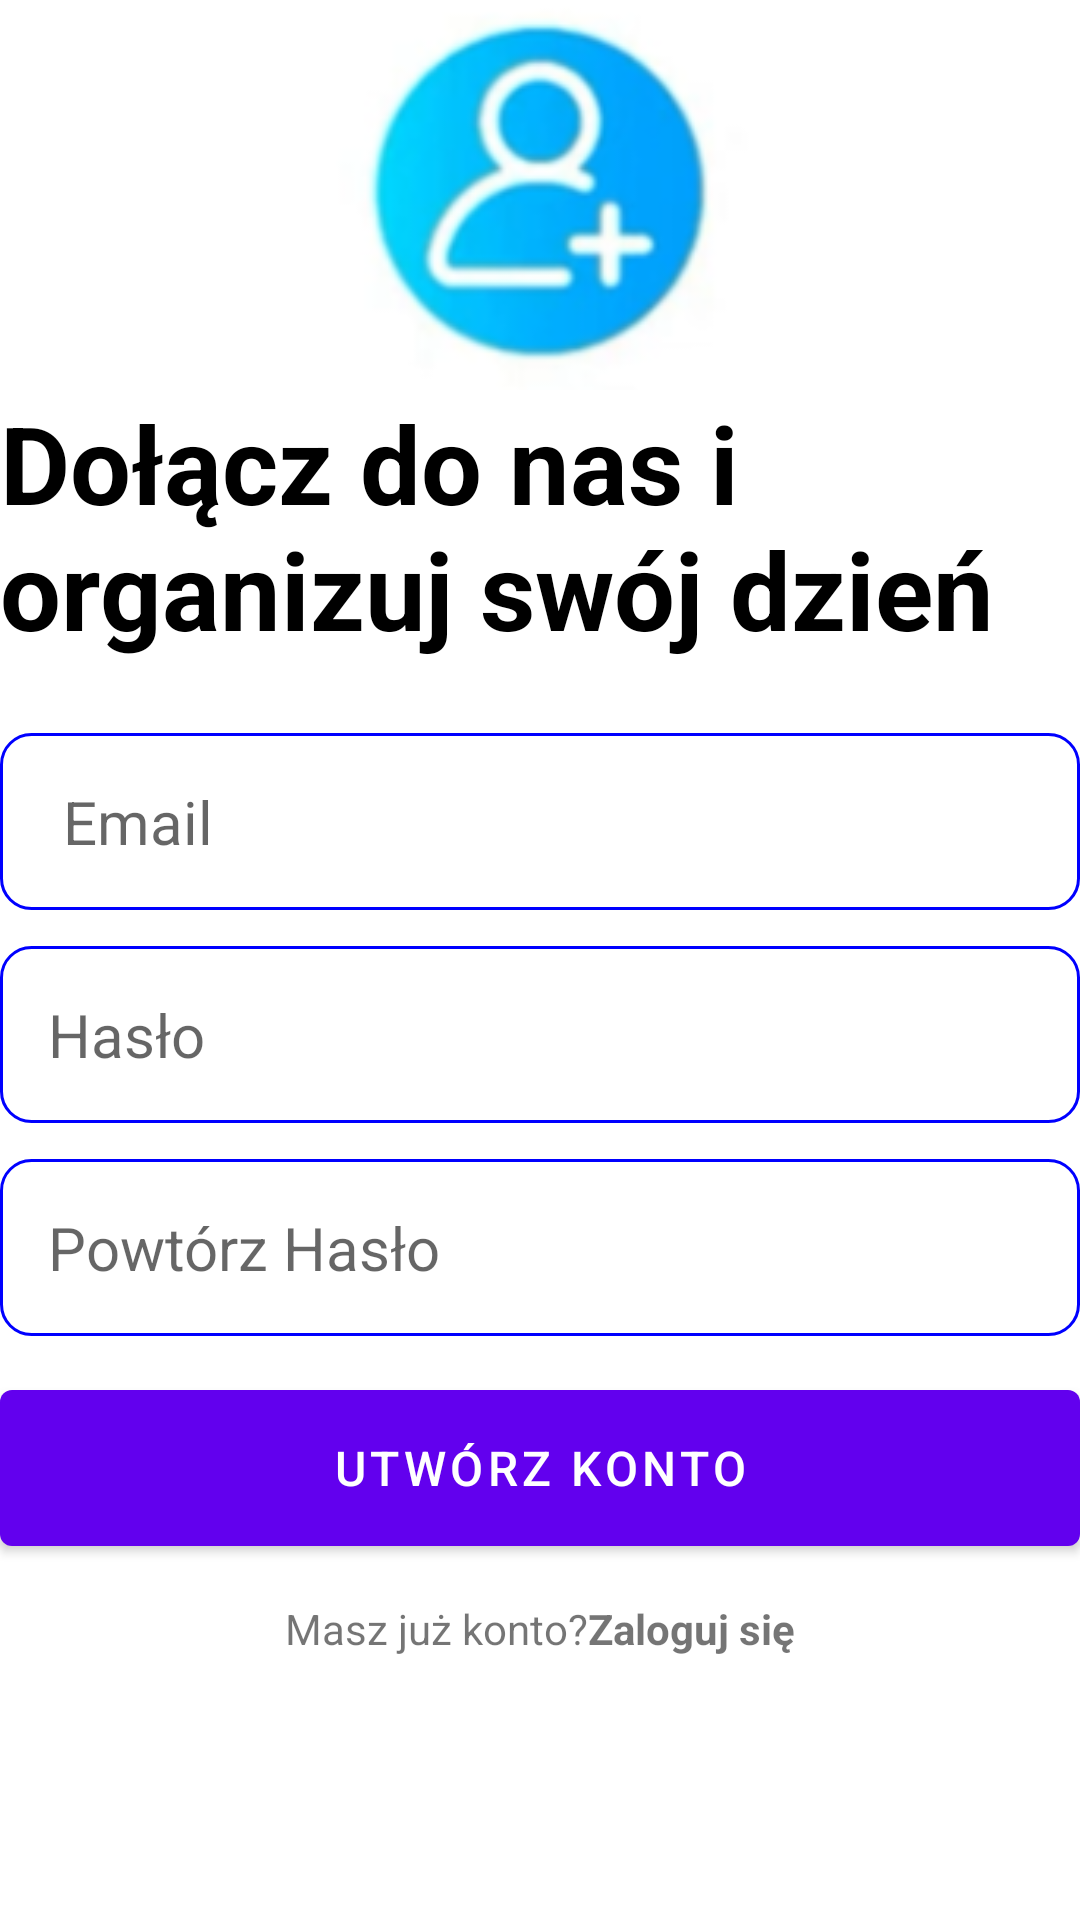

Here is an Android app screen rendered from its layout file. Give the layout XML and the strings, colors and styles it references.
<!-- AndroidManifest.xml: application theme Theme.Organizer -->
<!-- res/layout/activity_create_account.xml -->
<?xml version="1.0" encoding="utf-8"?>
<RelativeLayout
    xmlns:android="http://schemas.android.com/apk/res/android"
    xmlns:app="http://schemas.android.com/apk/res-auto"
    xmlns:tools="http://schemas.android.com/tools"
    android:layout_width="match_parent"
    android:layout_height="match_parent"
    android:layout_marginVertical="16dp"
    android:layout_marginHorizontal="32dp"
    tools:context=".create_account">
    <ImageView
        android:layout_width="160dp"
        android:layout_height="130dp"
        android:layout_centerHorizontal="true"
        android:layout_marginVertical="0dp"
        android:id="@+id/sign_up_icon"
        android:src="@drawable/img"/>

    <LinearLayout
        android:layout_width="match_parent"
        android:layout_height="wrap_content"
        android:layout_below="@+id/sign_up_icon"
        android:id="@+id/hello_text"
        android:orientation="vertical">

        <TextView
            android:layout_width="match_parent"
            android:layout_height="wrap_content"
            android:text="Dołącz do nas i organizuj swój dzień"
            android:textStyle="bold"
            android:textSize="36sp"
            android:textColor="@color/black"/>
    </LinearLayout>

    <LinearLayout
        android:layout_width="match_parent"
        android:layout_height="wrap_content"
        android:id="@+id/rejestr"
        android:layout_below="@+id/hello_text"
        android:layout_marginVertical="12dp"
        android:orientation="vertical">

        <EditText
            android:layout_width="match_parent"
            android:layout_height="wrap_content"
            android:id="@+id/email_edit_text"
            android:inputType="textEmailAddress"
            android:hint=" Email"
            android:textSize="20sp"
            android:background="@drawable/rounded_corner"
            android:padding="16dp"
            android:layout_marginTop="12dp"
            />

        <EditText
            android:layout_width="match_parent"
            android:layout_height="wrap_content"
            android:id="@+id/password_edit_text"
            android:inputType="textPassword"
            android:hint="Hasło"
            android:textSize="20sp"
            android:background="@drawable/rounded_corner"
            android:padding="16dp"
            android:layout_marginTop="12dp"
            />

        <EditText
            android:layout_width="match_parent"
            android:layout_height="wrap_content"
            android:id="@+id/confirm_password_edit_text"
            android:inputType="textPassword"
            android:hint="Powtórz Hasło"
            android:textSize="20sp"
            android:background="@drawable/rounded_corner"
            android:padding="16dp"
            android:layout_marginTop="12dp"
            />

        <com.google.android.material.button.MaterialButton
            android:layout_width="match_parent"
            android:id="@+id/create_account_button"
            android:layout_height="64dp"
            android:text="Utwórz konto"
            android:layout_marginTop="12dp"
            android:textSize="16sp"
            />

        <ProgressBar
            android:layout_width="24dp"
            android:layout_height="64dp"
            android:id="@+id/progress_bar"
            android:layout_gravity="center"
            android:visibility="gone"
            android:layout_marginTop="12dp"/>
    </LinearLayout>

    <LinearLayout
        android:layout_width="match_parent"
        android:layout_height="wrap_content"
        android:layout_below="@+id/rejestr"
        android:orientation="horizontal"
        android:gravity="center">

        <TextView
            android:layout_width="wrap_content"
            android:layout_height="match_parent"
            android:text="Masz już konto?"/>
        <TextView
            android:layout_width="wrap_content"
            android:layout_height="match_parent"
            android:textStyle="bold"
            android:id="@+id/login_text_view_btn"
            android:text="Zaloguj się"/>
    </LinearLayout>
</RelativeLayout>
<!-- resources referenced by this layout -->
<resources>
  <color name="black">#FF000000</color>
  <!-- drawable img: png bitmap (drawable, 20994 bytes) -->
  <!-- drawable rounded_corner (drawable) -->
  <?xml version="1.0" encoding="utf-8"?>
  <shape xmlns:android="http://schemas.android.com/apk/res/android"
      android:shape="rectangle">
      <corners android:radius="10dp"/>
      <stroke android:width="1dp" android:color="@color/blue"/>
  
  </shape>
  <style name="Theme.Organizer" parent="Theme.MaterialComponents.DayNight.DarkActionBar">
          
          <item name="colorPrimary">@color/purple_500</item>
          <item name="colorPrimaryVariant">@color/purple_700</item>
          <item name="colorOnPrimary">@color/white</item>
          
          <item name="colorSecondary">@color/teal_200</item>
          <item name="colorSecondaryVariant">@color/teal_700</item>
          <item name="colorOnSecondary">@color/black</item>
          
          <item name="android:statusBarColor">?attr/colorPrimaryVariant</item>
          
      </style>
  <color name="blue">#0000FF</color>
  <color name="white">#FFFFFFFF</color>
  <color name="teal_700">#FF018786</color>
  <!-- not gathered from this repository: default colours our renderer supplied (Android Studio template values) -->
  <color name="purple_500">#FF6200EE</color>
  <color name="purple_700">#FF3700B3</color>
  <color name="teal_200">#FF03DAC5</color>
</resources>
